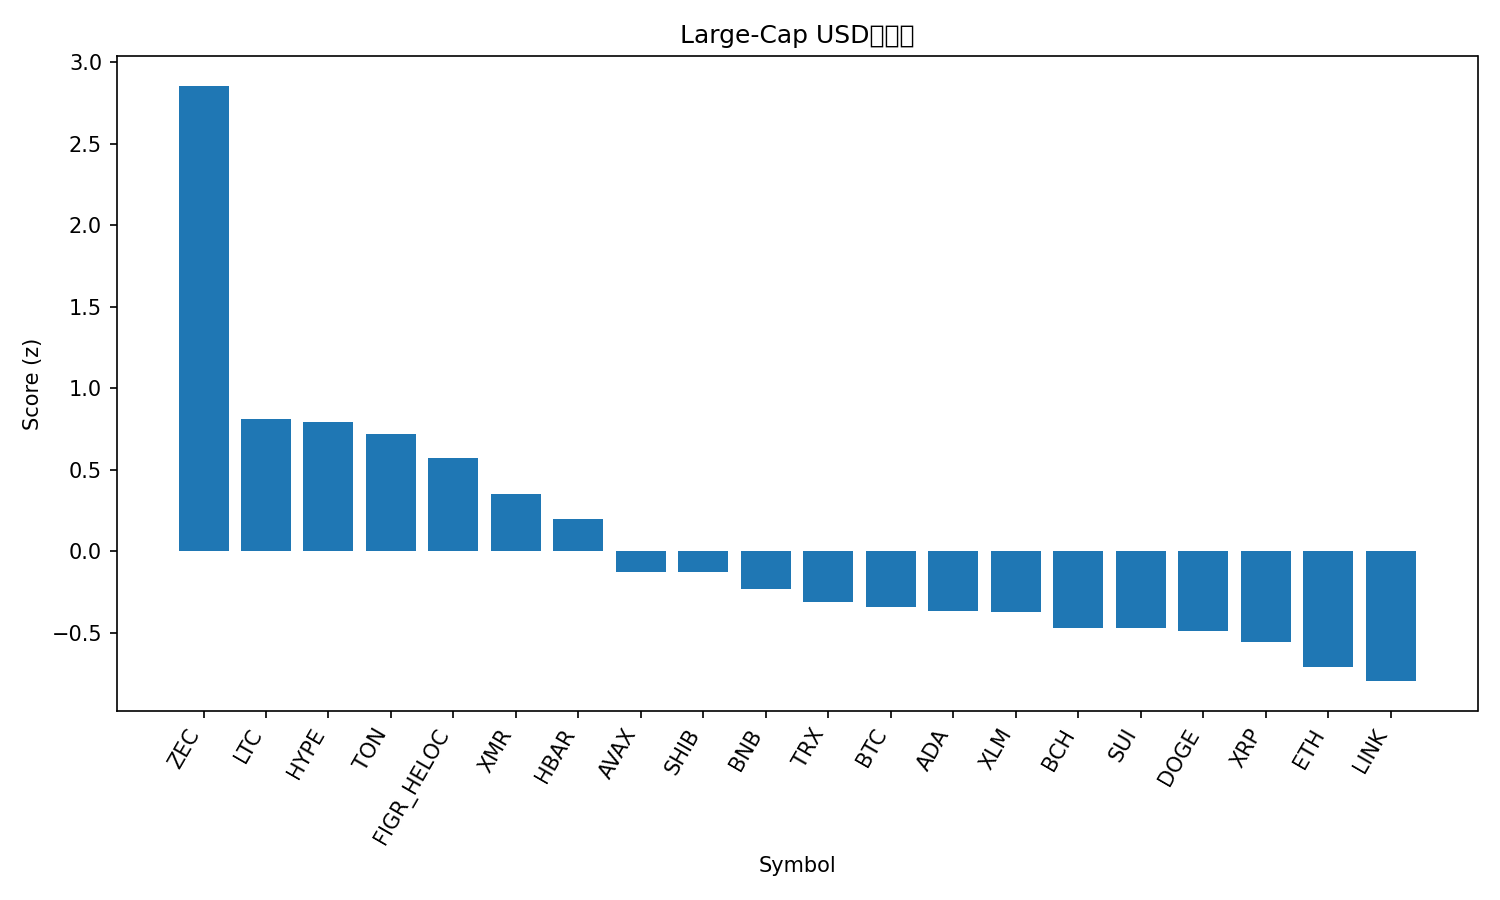

The file beside this chart, header and first rows:
rank, name, symbol, price, pct_1h, pct_24h, pct_7d, pct_1h_vs_btc, pct_24h_vs_btc, pct_7d_vs_btc, market_cap_rank, market_cap, volume_usd, score
1, Zcash, ZEC, 418.4, 1.607, 9.856, 54.86, 1.702, 8.877, 55.89, 31, 6860150176, 1306108177, 2.857
2, Litecoin, LTC, 99.56, 0.4587, 5.261, 3.546, 0.5537, 4.282, 4.574, 30, 7606154864, 618405393, 0.813
3, Hyperliquid, HYPE, 44.22, 1.037, 2.755, 7.235, 1.132, 1.776, 8.264, 17, 11964820367, 457325635, 0.7971
4, Toncoin, TON, 2.32, 0.7601, 3.414, 7.533, 0.8551, 2.435, 8.561, 35, 5842741331, 181049493, 0.7208
5, Figure Heloc, FIGR_HELOC, 1.046, 0.06271, 1.031, 110.8, 0.1577, 0.05194, 111.8, 13, 14009018248, 98949054, 0.5744
6, Monero, XMR, 341.7, -0.1251, 5.052, 2.49, -0.03012, 4.073, 3.519, 33, 6292333485, 150011087, 0.3497
7, Hedera, HBAR, 0.2009, -0.2499, 4.132, 16.16, -0.1549, 3.153, 17.18, 27, 8529192232, 358991682, 0.1981
8, Avalanche, AVAX, 18.6, -0.4596, 4.039, -4.595, -0.3646, 3.06, -3.566, 28, 7938009202, 313912577, -0.1255
9, Shiba Inu, SHIB, 1.016e-05, -0.1215, 2.512, 0.1804, -0.02653, 1.533, 1.209, 34, 5987125583, 113961931, -0.1268
10, BNB, BNB, 1094, 0.003459, 1.49, -1.583, 0.09845, 0.511, -0.5547, 4, 150633199466, 1276450215, -0.2328
11, TRON, TRX, 0.2974, -0.01553, 1.097, -0.1657, 0.07946, 0.1183, 0.863, 10, 28151227589, 444042299, -0.3098
12, Bitcoin, BTC, 110308, -0.09499, 0.9788, -1.029, 0.0, 0.0, 0.0, 1, 2199374775415, 30433516366, -0.3405
13, Cardano, ADA, 0.6122, -0.199, 1.761, -6.207, -0.104, 0.7817, -5.178, 11, 22389121762, 819226898, -0.3644
14, Stellar, XLM, 0.3063, -0.1532, 1.546, -6.28, -0.05825, 0.5677, -5.251, 20, 9811845175, 134919576, -0.3736
15, Bitcoin Cash, BCH, 554.4, -0.3397, 1.105, 9.357, -0.2448, 0.1262, 10.39, 18, 11060554356, 314411592, -0.4674
16, Sui, SUI, 2.38, -0.4804, 2.248, -5.54, -0.3855, 1.269, -4.511, 25, 8755991286, 593875138, -0.472
17, Dogecoin, DOGE, 0.187, -0.2731, 1.307, -4.815, -0.1781, 0.3284, -3.786, 9, 28334397579, 963486714, -0.4885
18, XRP, XRP, 2.51, -0.0764, 0.0853, -3.226, 0.01858, -0.8935, -2.197, 5, 150685953367, 2163222101, -0.5542
19, Ethereum, ETH, 3871, -0.6216, 1.073, -1.543, -0.5266, 0.09444, -0.5143, 2, 467061604611, 16717807572, -0.7099
20, Chainlink, LINK, 17.17, -0.7152, 1.346, -4.497, -0.6202, 0.3671, -3.468, 16, 11965180770, 464105148, -0.7955
21, Solana, SOL, 185.4, -0.7075, 0.03146, -3.482, -0.6125, -0.9474, -2.454, 6, 102435947498, 3325491742, -1.011
